The GitHub repository SouchonTheo/DB_App_profond contains a labelled image folder "DataBase" with 11 categories: desert, foret, foret fleurie, jungle, marais, montagne enneigee, montagne enneigée, ocean, plain, savane, taiga. Examples follow, each with its label.

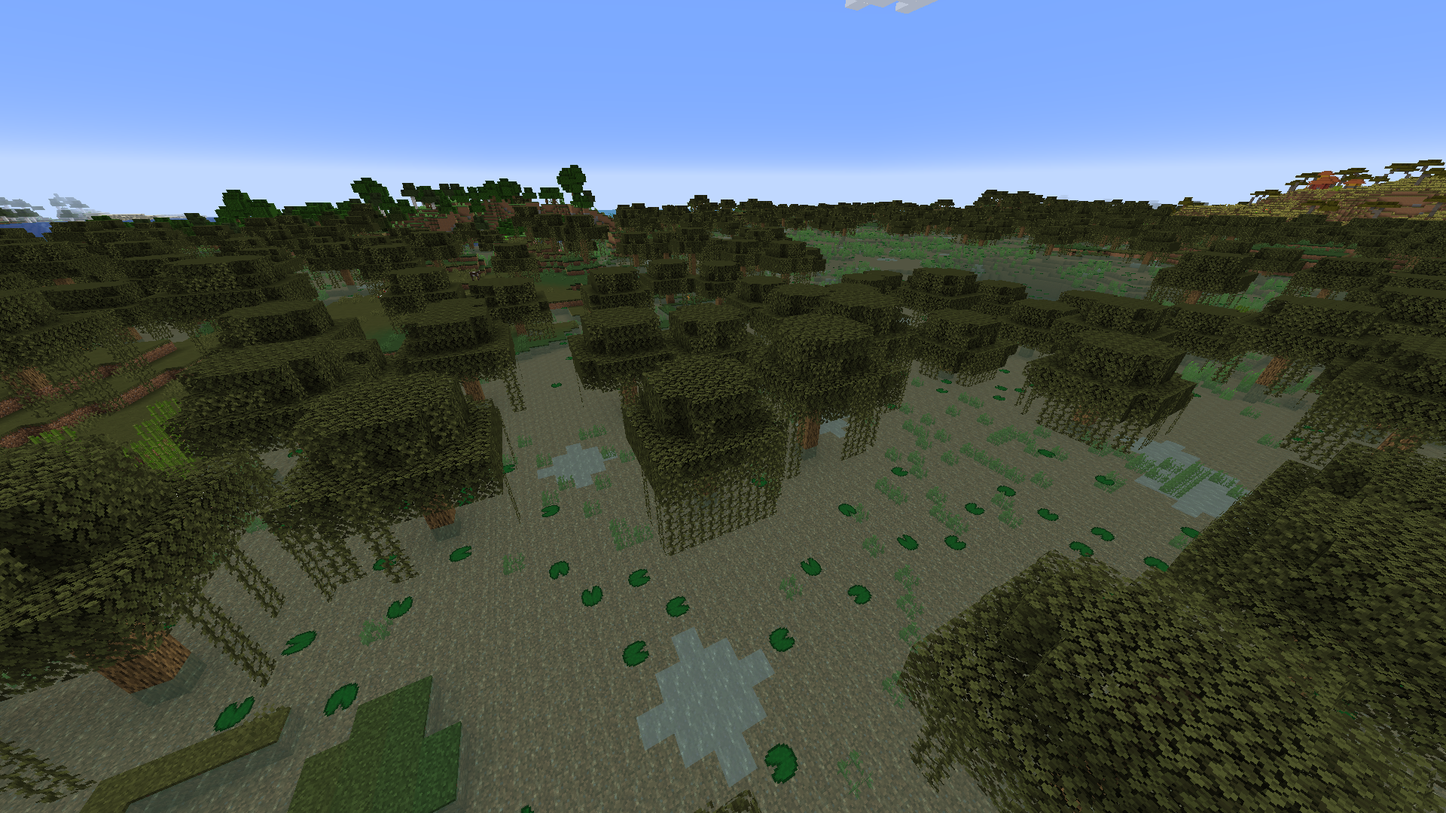
Label: marais

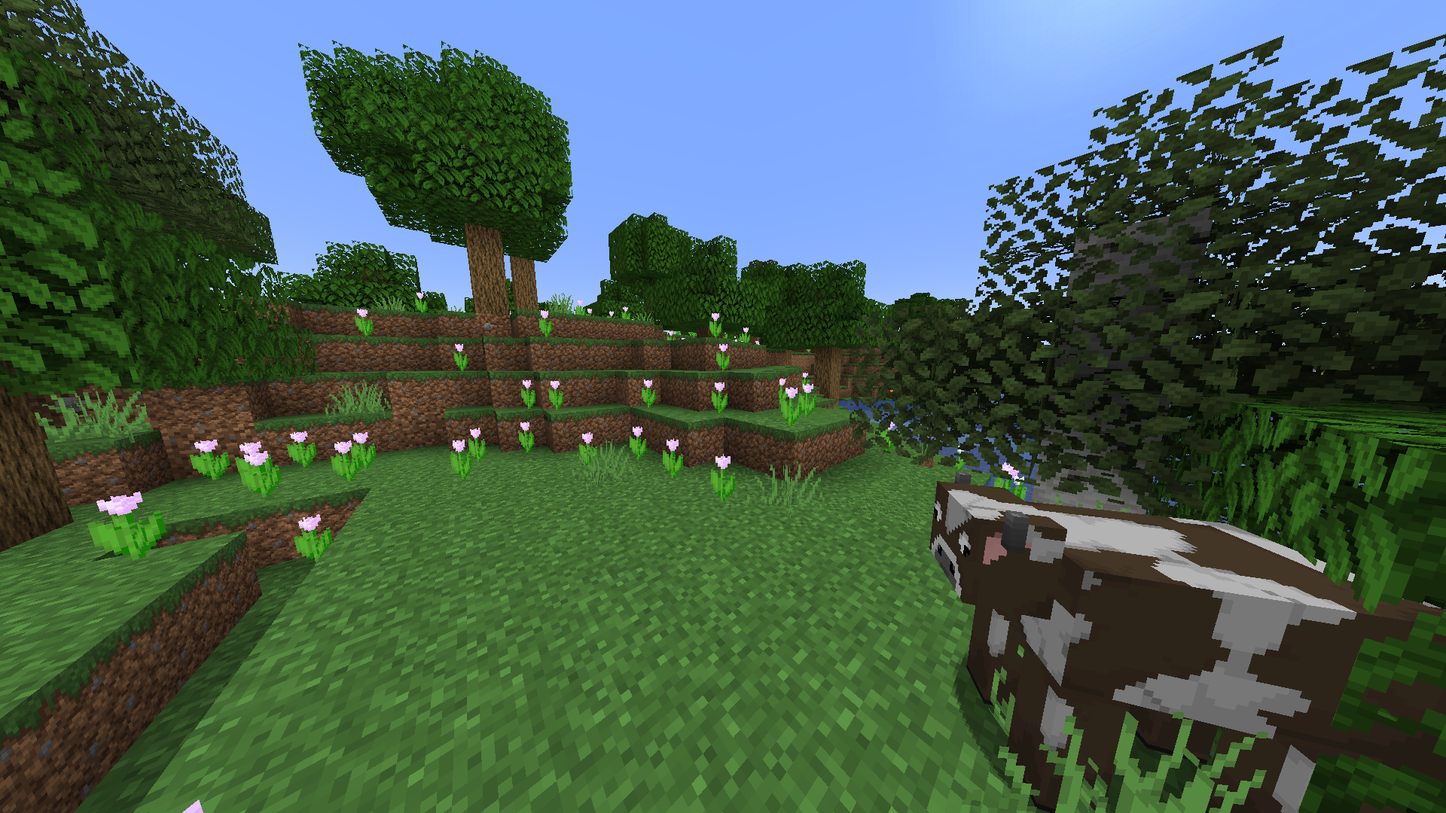
Label: foret fleurie

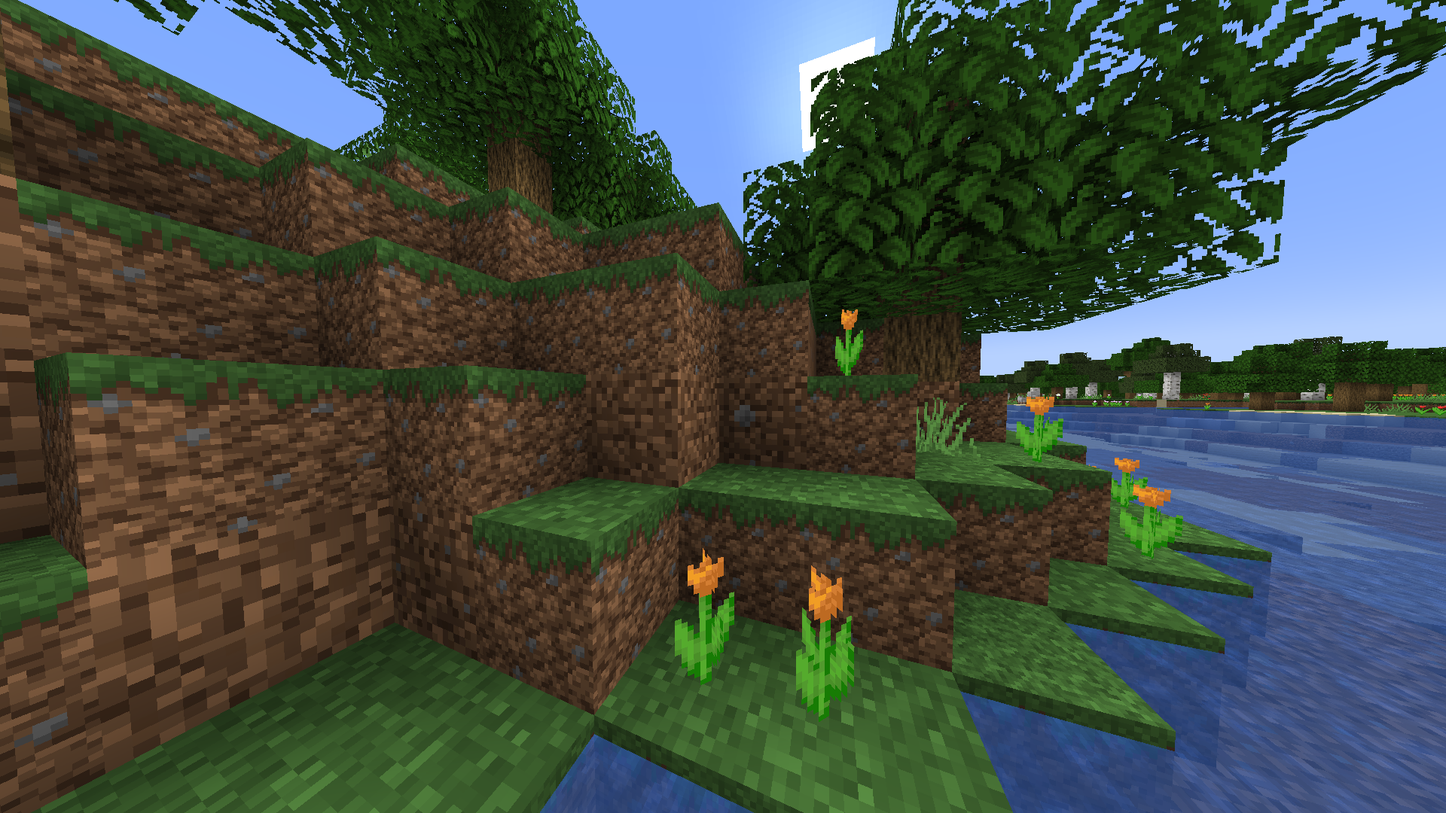
Label: foret fleurie

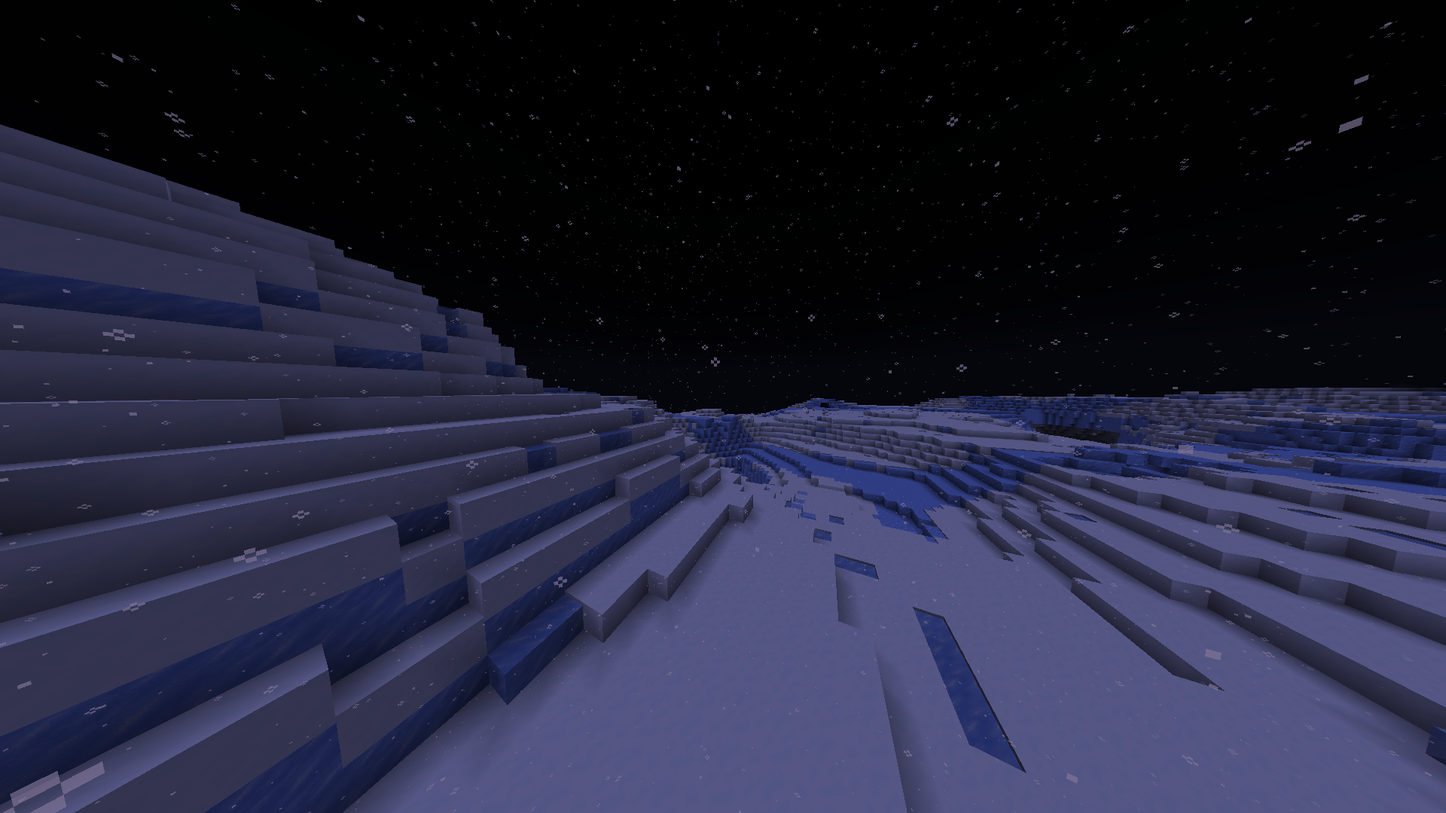
Label: montagne enneigée

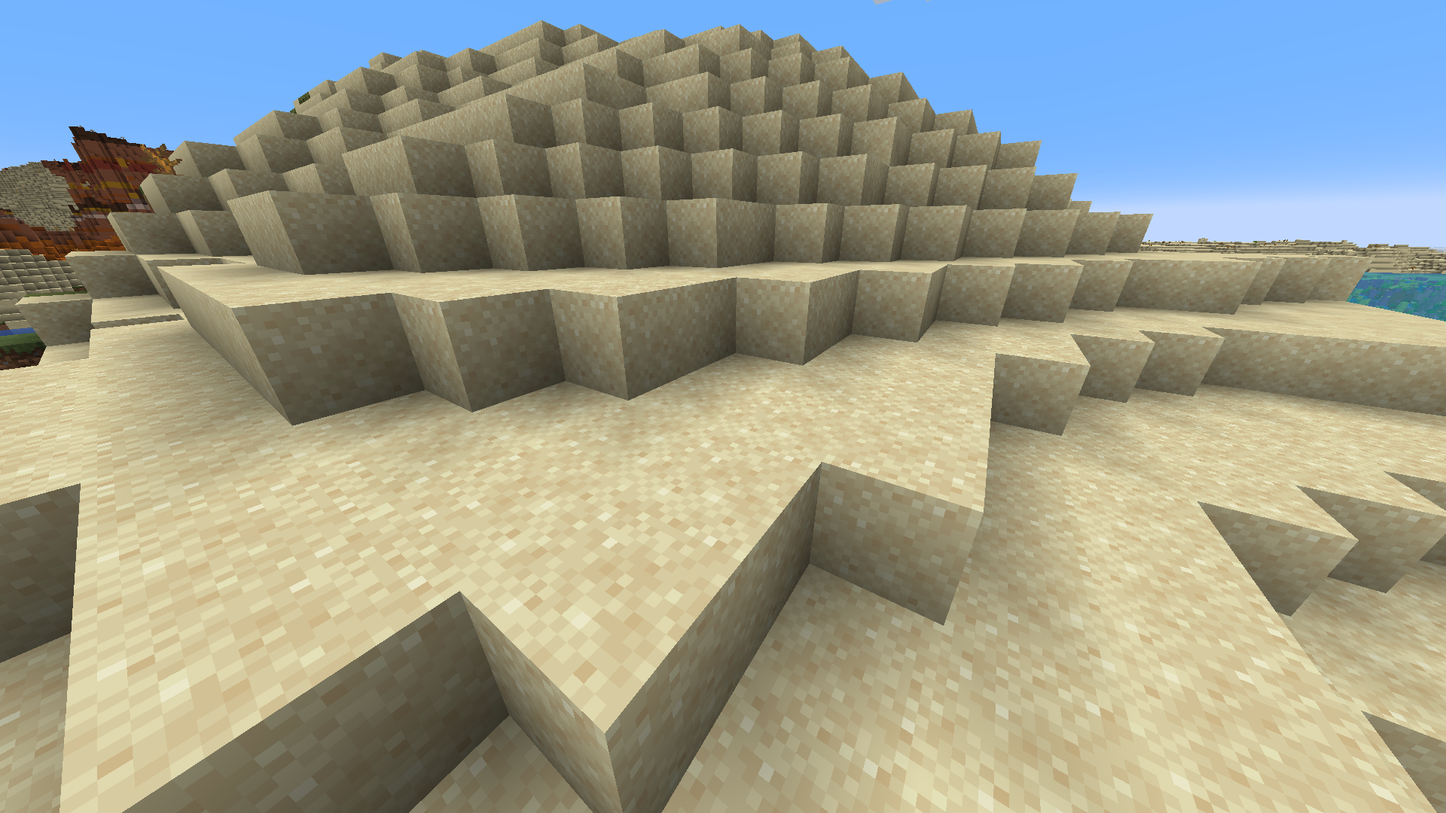
Label: desert

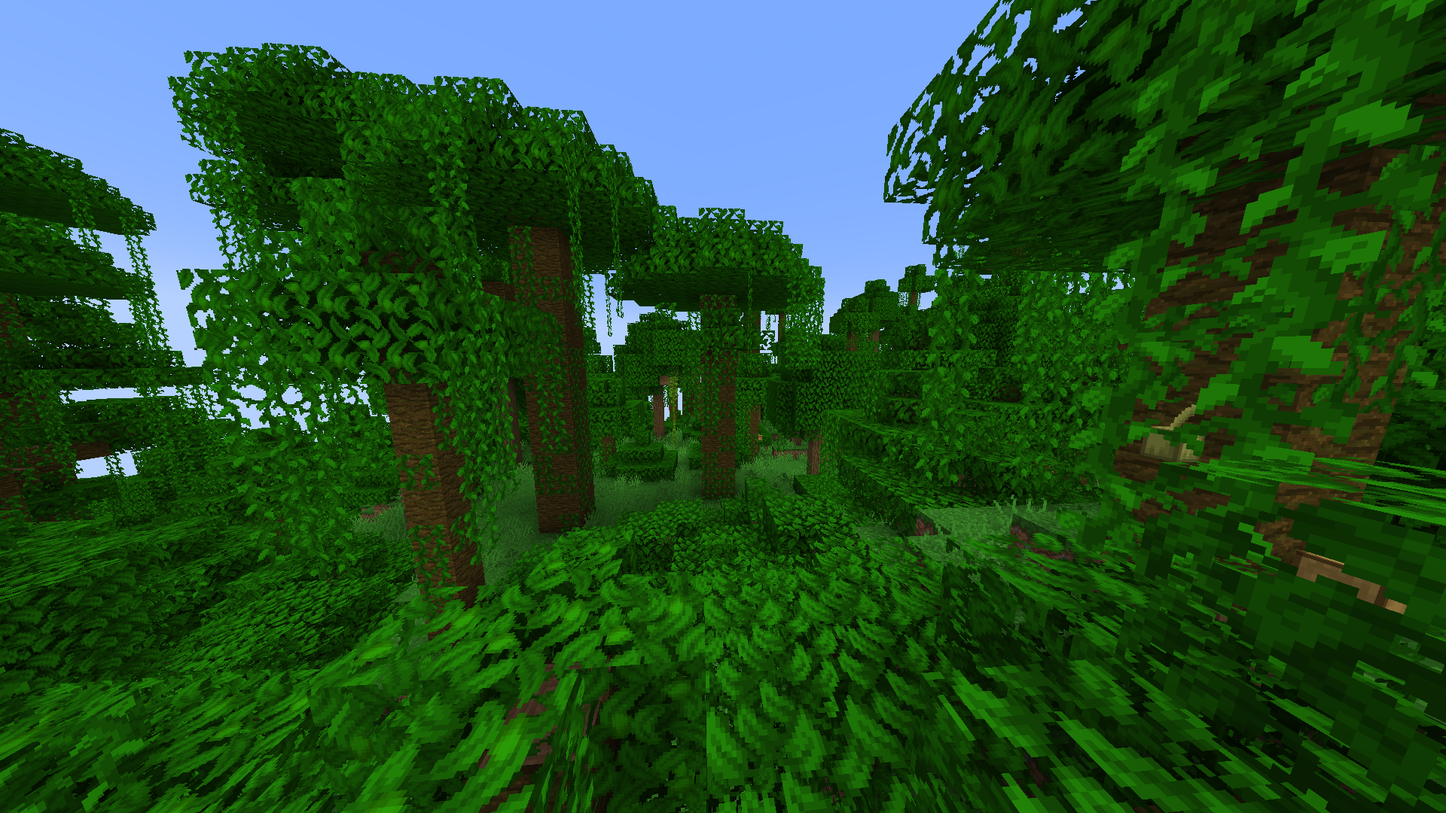
Label: jungle
